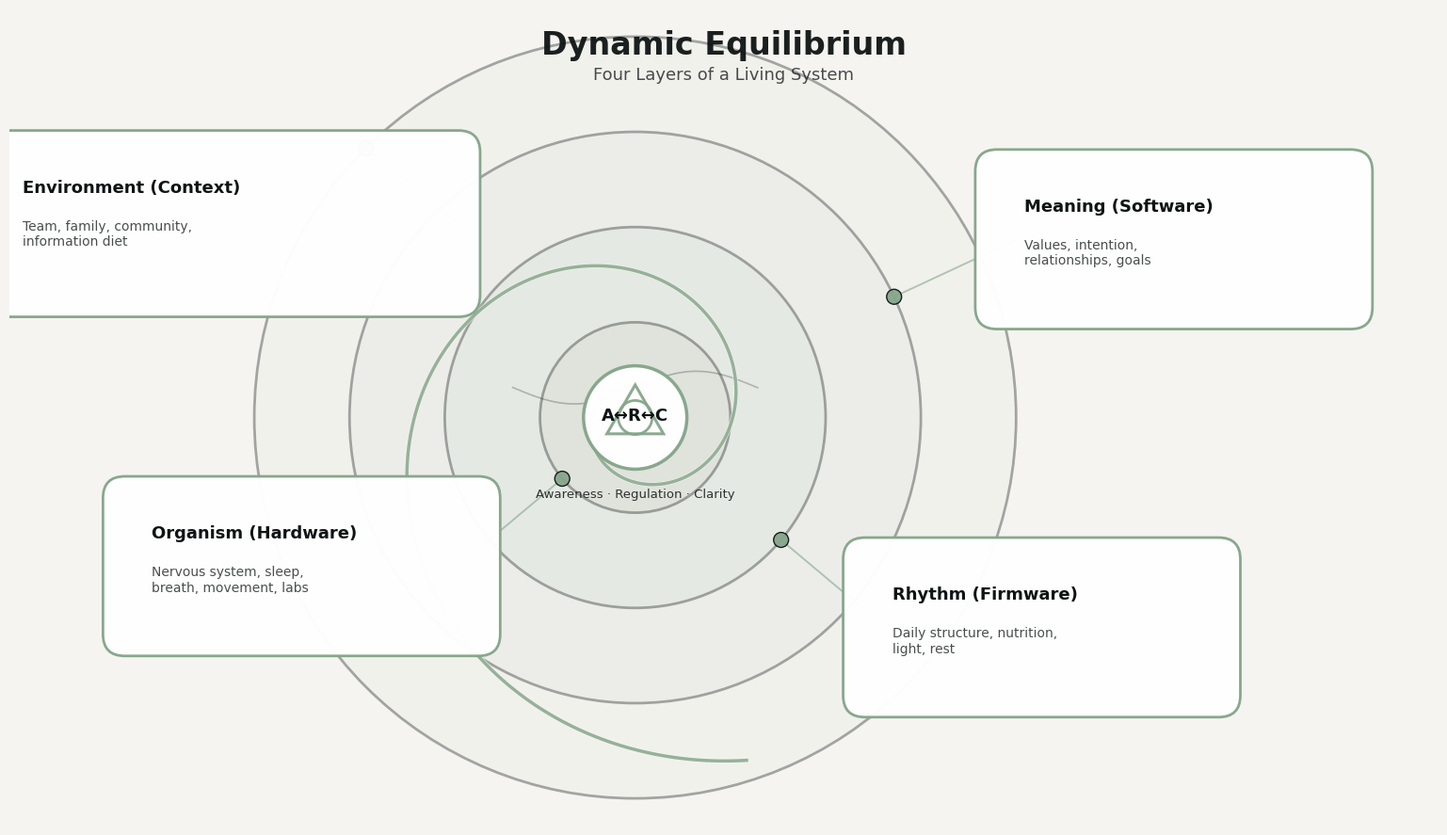
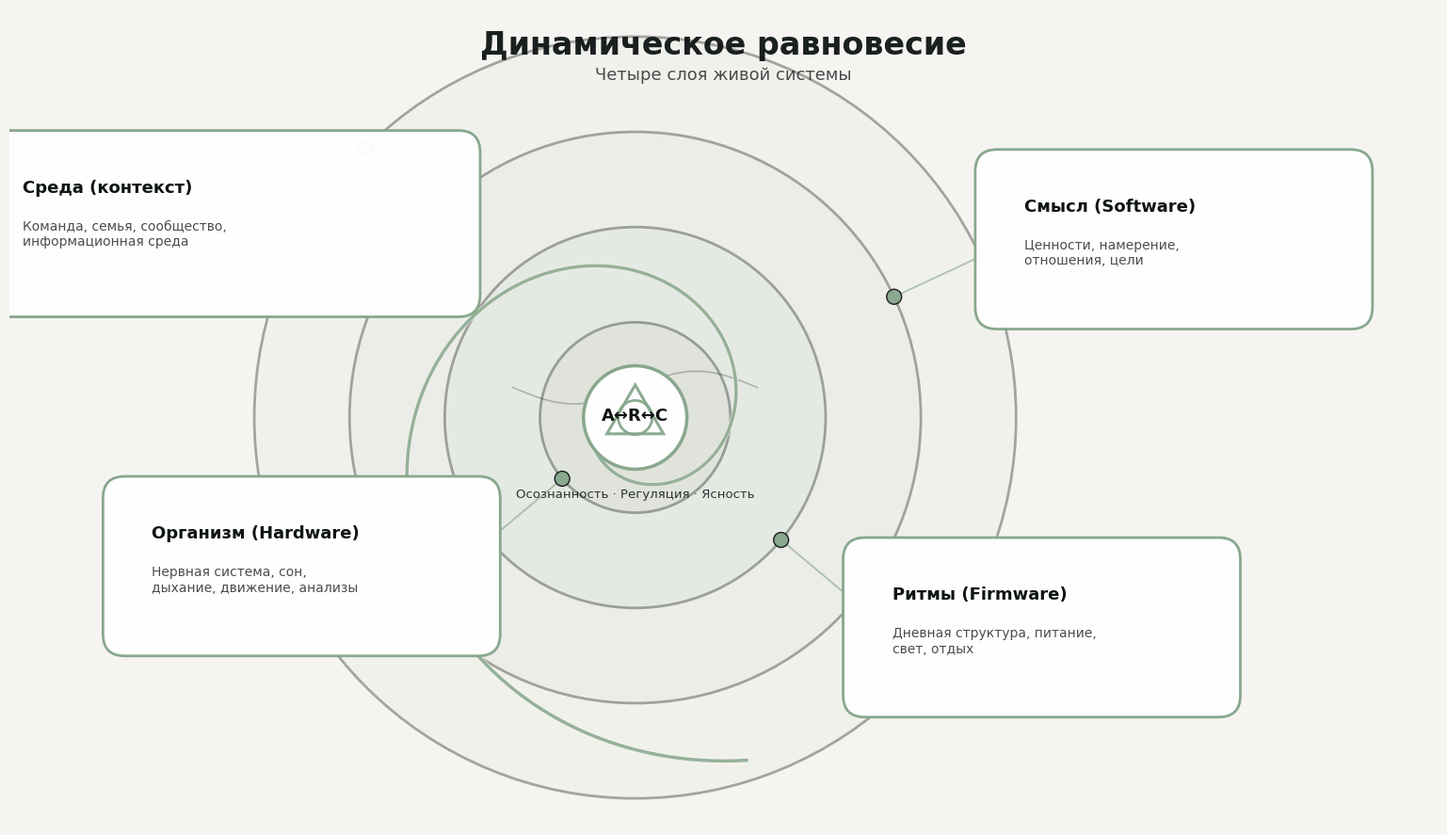

These figures' Python source, in order:
import numpy as np
import matplotlib.pyplot as plt
from matplotlib.patches import Circle, Polygon, FancyBboxPatch
from matplotlib.patheffects import withStroke

# ---------------------------------------------------------
#  Global style - Professional scientific aesthetic
# ---------------------------------------------------------
plt.rcParams.update({
    "font.family": "DejaVu Sans",
    "font.size": 11,
    "axes.linewidth": 0,
})

BG_COLOR      = "#F5F4F0"   # clean warm white
ACCENT_COLOR  = "#86A68B"   # sage green accent
LINE_COLOR    = "#0E1314"   # deep charcoal
TEXT_COLOR    = "#0E1314"
BOX_BG        = "#FFFFFF"
BOX_EDGE      = "#86A68B"
SUBTEXT_ALPHA = 0.75


# ---------------------------------------------------------
#  Language-dependent text
# ---------------------------------------------------------
TEXTS = {
    "en": {
        "title": "Dynamic Equilibrium",
        "subtitle": "Four Layers of a Living System",
        "center_caption": "Awareness · Regulation · Clarity",
        "env_title": "Environment (Context)",
        "env_sub": "Team, family, community,\ninformation diet",
        "org_title": "Organism (Hardware)",
        "org_sub": "Nervous system, sleep,\nbreath, movement, labs",
        "rh_title": "Rhythm (Firmware)",
        "rh_sub": "Daily structure, nutrition,\nlight, rest",
        "me_title": "Meaning (Software)",
        "me_sub": "Values, intention,\nrelationships, goals",
    },
    "ru": {
        "title": "Динамическое равновесие",
        "subtitle": "Четыре слоя живой системы",
        "center_caption": "Осознанность · Регуляция · Ясность",
        "env_title": "Среда (контекст)",
        "env_sub": "Команда, семья, сообщество,\nинформационная среда",
        "org_title": "Организм (Hardware)",
        "org_sub": "Нервная система, сон,\nдыхание, движение, анализы",
        "rh_title": "Ритмы (Firmware)",
        "rh_sub": "Дневная структура, питание,\nсвет, отдых",
        "me_title": "Смысл (Software)",
        "me_sub": "Ценности, намерение,\nотношения, цели",
    }
}


# ---------------------------------------------------------
#  Helper: draw one scheme for given language
# ---------------------------------------------------------
def draw_scheme(lang: str, filename: str):
    t = TEXTS[lang]

    fig, ax = plt.subplots(figsize=(16, 9), dpi=300)
    fig.patch.set_facecolor(BG_COLOR)
    ax.set_facecolor(BG_COLOR)
    ax.axis("off")
    ax.set_aspect("equal")

    # Spiral center
    cx, cy = -0.4, 0.0
    ax.set_xlim(-5.0, 5.5)
    ax.set_ylim(-3.0, 3.0)

    # ----------------- 4 concentric rings -----------------
    layer_radii = [0.7, 1.4, 2.1, 2.8]
    layer_alphas = [0.08, 0.06, 0.04, 0.03]

    for i, r in enumerate(layer_radii):
        c_fill = Circle((cx, cy), r,
                        fill=True,
                        facecolor=ACCENT_COLOR,
                        alpha=layer_alphas[i],
                        edgecolor="none",
                        zorder=0)
        ax.add_patch(c_fill)

        c = Circle((cx, cy), r,
                   fill=False,
                   edgecolor=LINE_COLOR,
                   lw=2.0,
                   alpha=0.35,
                   zorder=1)
        ax.add_patch(c)

    # ----------------- Logarithmic spiral -----------------
    theta = np.linspace(0, 3.6 * np.pi, 3000)
    a, b = 0.14, 0.26
    r = a * np.exp(b * theta)

    x = cx + r * np.cos(theta)
    y = cy + r * np.sin(theta)

    ax.plot(
        x, y,
        color=ACCENT_COLOR,
        lw=2.5,
        alpha=0.85,
        zorder=2,
        path_effects=[withStroke(linewidth=3.5,
                                 foreground=BG_COLOR,
                                 alpha=0.8)]
    )

    # ----------------- Inner wave -----------------
    wave_x = np.linspace(-0.9, 0.9, 600)
    wave_y = 0.12 * np.sin(3.5 * wave_x) + 0.22
    ax.plot(wave_x + cx, wave_y + cy,
            color=LINE_COLOR, lw=1.2, alpha=0.25, zorder=1)

    # ----------------- Central A↔R↔C -----------------
    bg_circle = Circle((cx, cy), 0.38,
                       fill=True,
                       facecolor=BOX_BG,
                       edgecolor=ACCENT_COLOR,
                       lw=2.5,
                       alpha=0.98,
                       zorder=5)
    ax.add_patch(bg_circle)

    triangle_radius = 0.24
    tri_points = np.array([
        [0,  1],
        [np.sqrt(3)/2, -0.5],
        [-np.sqrt(3)/2, -0.5]
    ]) * triangle_radius
    tri_points[:, 0] += cx
    tri_points[:, 1] += cy

    triangle = Polygon(tri_points,
                       closed=True,
                       fill=False,
                       edgecolor=ACCENT_COLOR,
                       lw=2.2,
                       alpha=0.95,
                       zorder=6)
    ax.add_patch(triangle)

    circle_radius = 0.125
    inner_circle = Circle((cx, cy), circle_radius,
                          fill=False,
                          edgecolor=ACCENT_COLOR,
                          lw=2.0,
                          alpha=0.95,
                          zorder=6)
    ax.add_patch(inner_circle)

    ax.text(cx, cy + 0.012,
            "A↔R↔C",
            ha="center", va="center",
            color=TEXT_COLOR,
            fontsize=13,
            weight="bold",
            zorder=7)

    ax.text(cx, cy - 0.52,
            t["center_caption"],
            ha="center", va="top",
            color=TEXT_COLOR,
            fontsize=9.5,
            alpha=0.85,
            zorder=7)

    # ----------------- Generic slim-fit box -----------------
    def place_layer_box(radius, angle_deg, title, subtitle_lines,
                        box_w=2.6, box_h=1.0):
        angle = np.deg2rad(angle_deg)

        # anchor on ring
        px = cx + radius * np.cos(angle)
        py = cy + radius * np.sin(angle)

        # box center further out
        offset = 1.0
        bx = cx + (radius + offset) * np.cos(angle)
        by = cy + (radius + offset) * np.sin(angle)

        # pointer dot
        dot = Circle((px, py), 0.055,
                     fill=True,
                     facecolor=ACCENT_COLOR,
                     edgecolor=LINE_COLOR,
                     lw=1.0,
                     alpha=0.95,
                     zorder=4)
        ax.add_patch(dot)

        # pointer line
        ax.plot([px, bx], [py, by],
                color=ACCENT_COLOR, lw=1.4, alpha=0.6, zorder=3)

        if np.cos(angle) > 0:
            x0 = bx - 0.15
            ha_title = "left"
        else:
            x0 = bx - box_w + 0.15
            ha_title = "left"

        y0 = by - box_h / 2.0

        # slim-fit rounded box
        box = FancyBboxPatch(
            (x0, y0),
            box_w, box_h,
            boxstyle="round,pad=0.16",
            linewidth=2.0,
            edgecolor=BOX_EDGE,
            facecolor=BOX_BG,
            alpha=0.98,
            zorder=4
        )
        ax.add_patch(box)

        ax.text(x0 + 0.20, y0 + box_h - 0.20,
                title,
                ha=ha_title, va="top",
                color=TEXT_COLOR,
                fontsize=13,
                weight="bold",
                zorder=5)

        subtitle = "\n".join(subtitle_lines)
        ax.text(x0 + 0.20, y0 + box_h - 0.50,
                subtitle,
                ha=ha_title, va="top",
                color=TEXT_COLOR,
                fontsize=10,
                alpha=SUBTEXT_ALPHA,
                zorder=5)

    # ----------------- Organism, Rhythm, Meaning -----------------
    place_layer_box(
        radius=layer_radii[0],
        angle_deg=220,
        title=t["org_title"],
        subtitle_lines=t["org_sub"].split("\n")
    )

    place_layer_box(
        radius=layer_radii[1],
        angle_deg=320,
        title=t["rh_title"],
        subtitle_lines=t["rh_sub"].split("\n")
    )

    place_layer_box(
        radius=layer_radii[2],
        angle_deg=25,
        title=t["me_title"],
        subtitle_lines=t["me_sub"].split("\n")
    )

    # ----------------- Environment – custom slim box on the left -----------------
    env_angle = np.deg2rad(135)
    env_px = cx + layer_radii[3] * np.cos(env_angle)
    env_py = cy + layer_radii[3] * np.sin(env_angle)

    env_box_w = 3.4   # still wide, but slimmer
    env_box_h = 1.05
    env_x0 = -5.1
    env_y0 = 0.9

    env_bx = env_x0 + env_box_w
    env_by = env_y0 + env_box_h / 2

    env_dot = Circle((env_px, env_py), 0.055,
                     fill=True,
                     facecolor=ACCENT_COLOR,
                     edgecolor=LINE_COLOR,
                     lw=1.0,
                     alpha=0.95,
                     zorder=4)
    ax.add_patch(env_dot)

    ax.plot([env_px, env_bx], [env_py, env_by],
            color=ACCENT_COLOR, lw=1.4, alpha=0.6, zorder=3)

    env_box = FancyBboxPatch(
        (env_x0, env_y0),
        env_box_w, env_box_h,
        boxstyle="round,pad=0.16",
        linewidth=2.0,
        edgecolor=BOX_EDGE,
        facecolor=BOX_BG,
        alpha=0.98,
        zorder=4
    )
    ax.add_patch(env_box)

    ax.text(env_x0 + 0.20, env_y0 + env_box_h - 0.20,
            t["env_title"],
            ha="left", va="top",
            color=TEXT_COLOR,
            fontsize=13,
            weight="bold",
            zorder=5)

    ax.text(env_x0 + 0.20, env_y0 + env_box_h - 0.50,
            t["env_sub"],
            ha="left", va="top",
            color=TEXT_COLOR,
            fontsize=10,
            alpha=SUBTEXT_ALPHA,
            zorder=5)

    # ----------------- Title & subtitle at top -----------------
    ax.text(0.5, 0.975,
            t["title"],
            transform=ax.transAxes,
            ha="center", va="top",
            color=TEXT_COLOR,
            fontsize=24,
            weight="bold",
            alpha=0.95,
            zorder=10)

    ax.text(0.5, 0.93,
            t["subtitle"],
            transform=ax.transAxes,
            ha="center", va="top",
            color=TEXT_COLOR,
            fontsize=13,
            alpha=0.75,
            zorder=10)

    # ----------------- Save -----------------
    plt.tight_layout()
    plt.savefig(
        filename,
        dpi=300,
        facecolor=BG_COLOR,
        bbox_inches="tight",
        pad_inches=0.3
    )
    plt.close()
    print(f"✓ Saved: {filename}")


# ---------------------------------------------------------
#  Generate both EN and RU versions
# ---------------------------------------------------------
draw_scheme("en", "dynamic_equilibrium_scheme_en.png")
draw_scheme("ru", "dynamic_equilibrium_scheme_ru.png")
